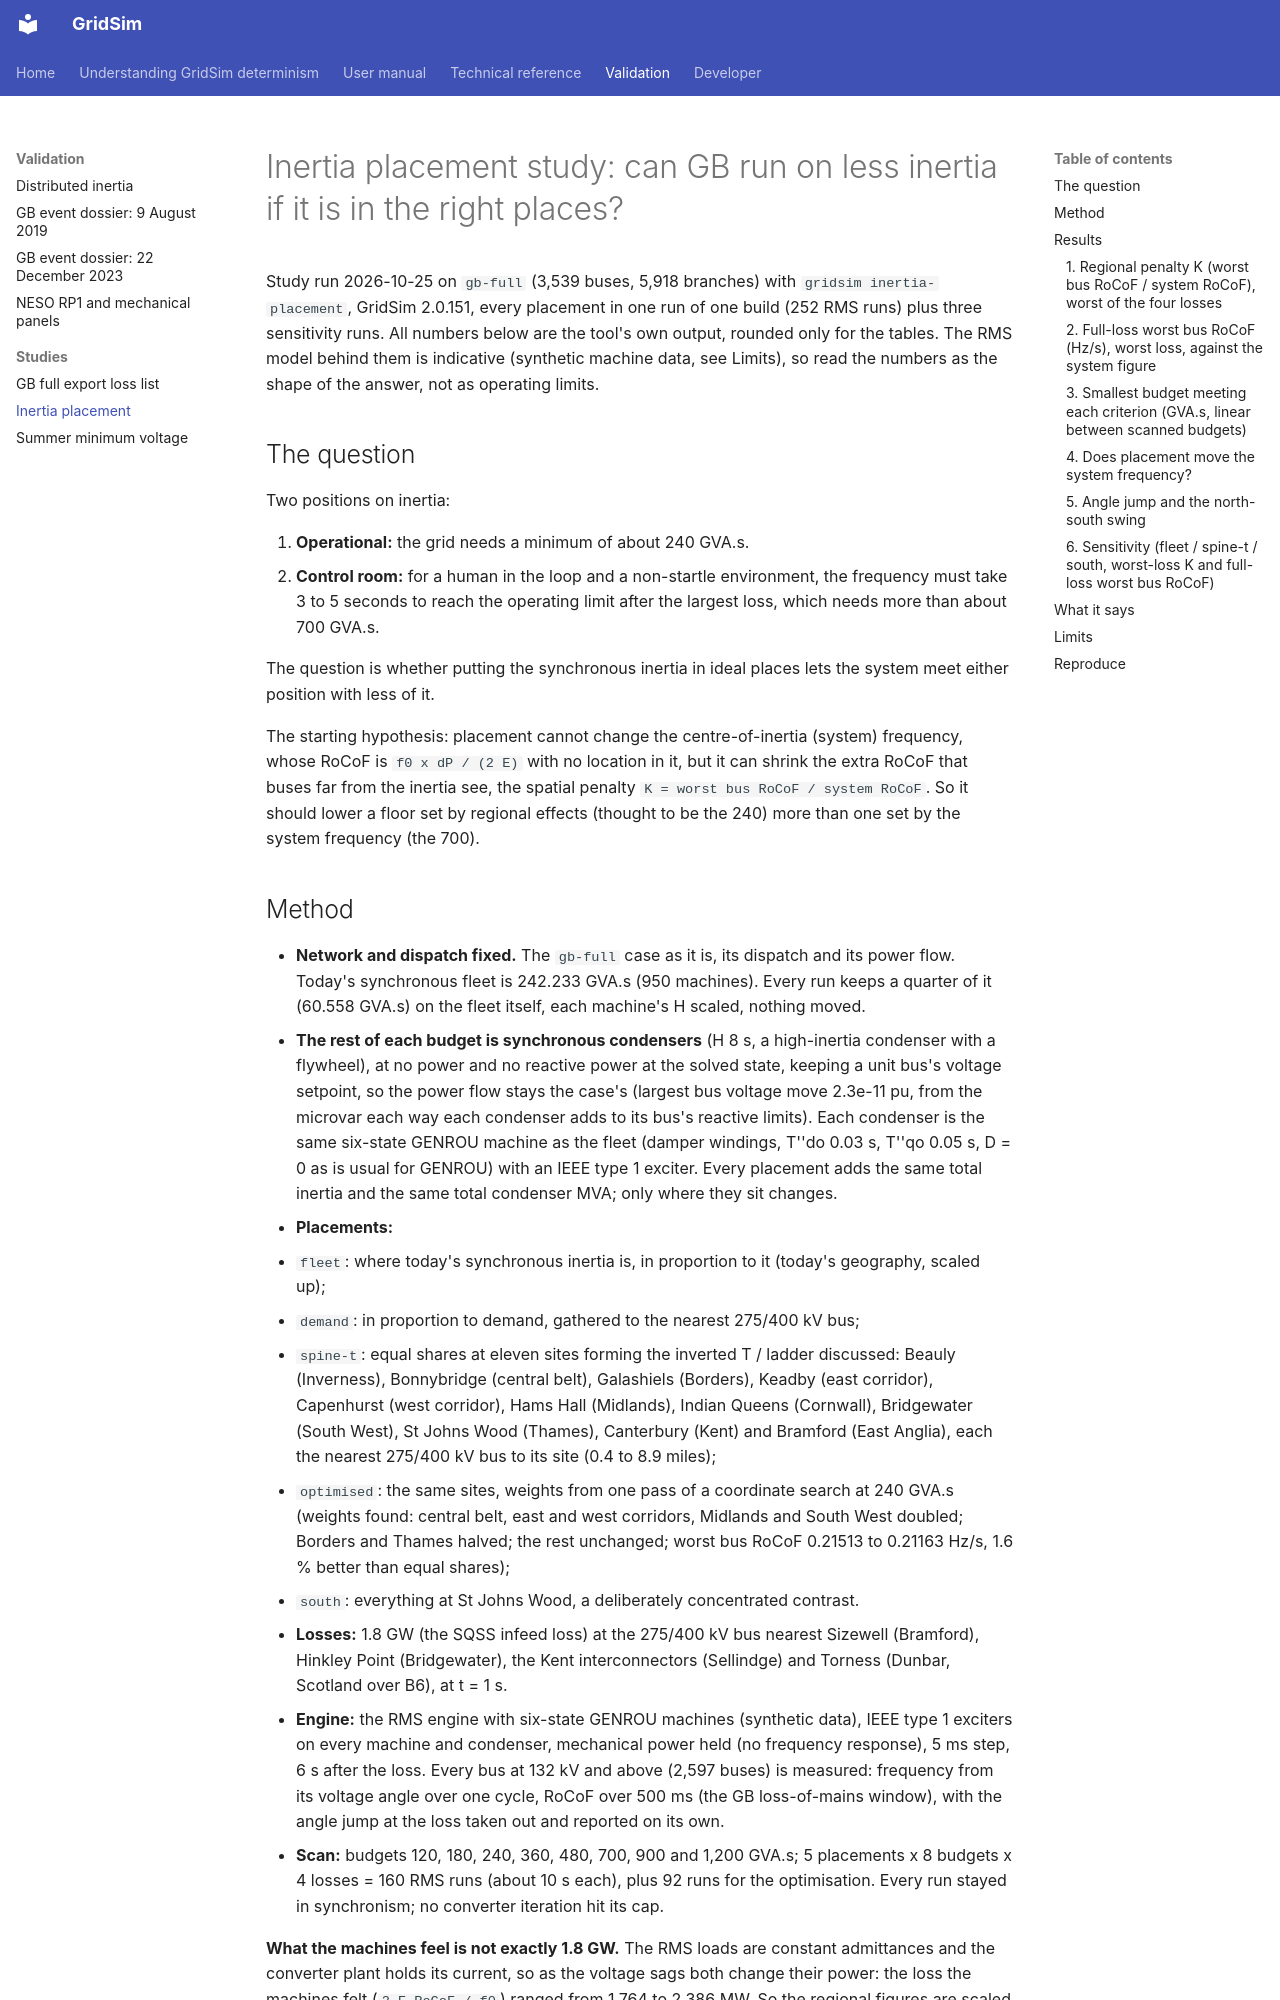

repository: MarkS0485/GridSim · page: validation/studies/inertia-placement/index.html · generator: mkdocs

# Inertia placement study: can GB run on less inertia if it is in the right places?

Study run 2026-10-25 on `gb-full` (3,539 buses, 5,918 branches) with `gridsim inertia-placement`, GridSim 2.0.151,
every placement in one run of one build (252 RMS runs) plus three sensitivity runs. All numbers below are the tool's
own output, rounded only for the tables. The RMS
model behind them is indicative (synthetic machine data, see Limits), so read the numbers as the shape of the answer,
not as operating limits.

## The question

Two positions on inertia:

1. **Operational:** the grid needs a minimum of about 240 GVA.s.
2. **Control room:** for a human in the loop and a non-startle environment, the frequency must take 3 to 5 seconds to
   reach the operating limit after the largest loss, which needs more than about 700 GVA.s.

The question is whether putting the synchronous inertia in ideal places lets the system meet either position with less
of it.

The starting hypothesis: placement cannot change the centre-of-inertia (system) frequency, whose RoCoF is
`f0 x dP / (2 E)` with no location in it, but it can shrink the extra RoCoF that buses far from the inertia see, the
spatial penalty `K = worst bus RoCoF / system RoCoF`. So it should lower a floor set by regional effects (thought to be
the 240) more than one set by the system frequency (the 700).
